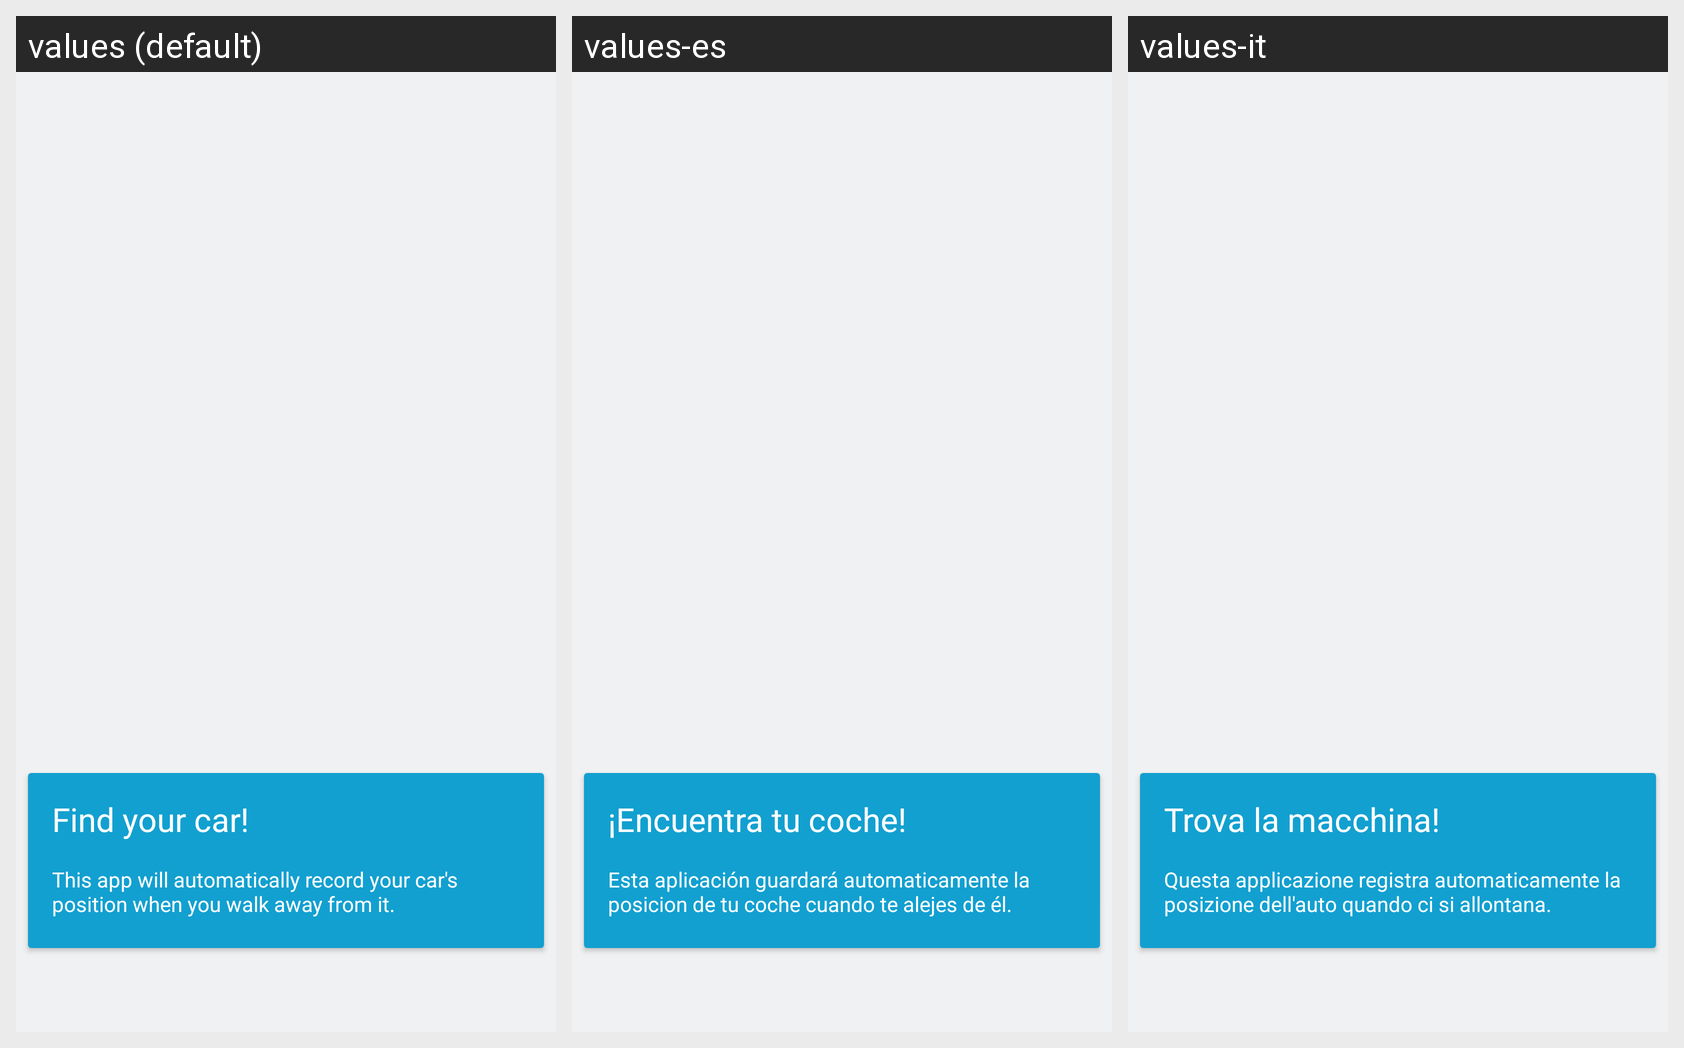

Here is an Android app screen in its default locale and in the app's own translations. Write out the translated-string differences for the strings that appear on this screen.
Android screen res/layout/fragment_tutorial_instructions.xml rendered under 3 locales, left to right: values (default), values-es, values-it. Device: Nexus 5 (rendered at 1080×1920; each locale shown at half size, 540×960, under a caption strip naming it); theme CahueTheme.
Strings drawn on this screen, with the default value and each locale's value (text and hints the layout hard-codes, and strings that could not be matched under every locale, appear in the picture but are not listed):

info_parking_text_header
  values: Find your car!
  values-es: ¡Encuentra tu coche!
  values-it: Trova la macchina!

info_parking_text
  values: This app will automatically record your car's position when you walk away from it.
  values-es: Esta aplicación guardará automaticamente la posicion de tu coche cuando te alejes de él.
  values-it: Questa applicazione registra automaticamente la posizione dell'auto quando ci si allontana.
